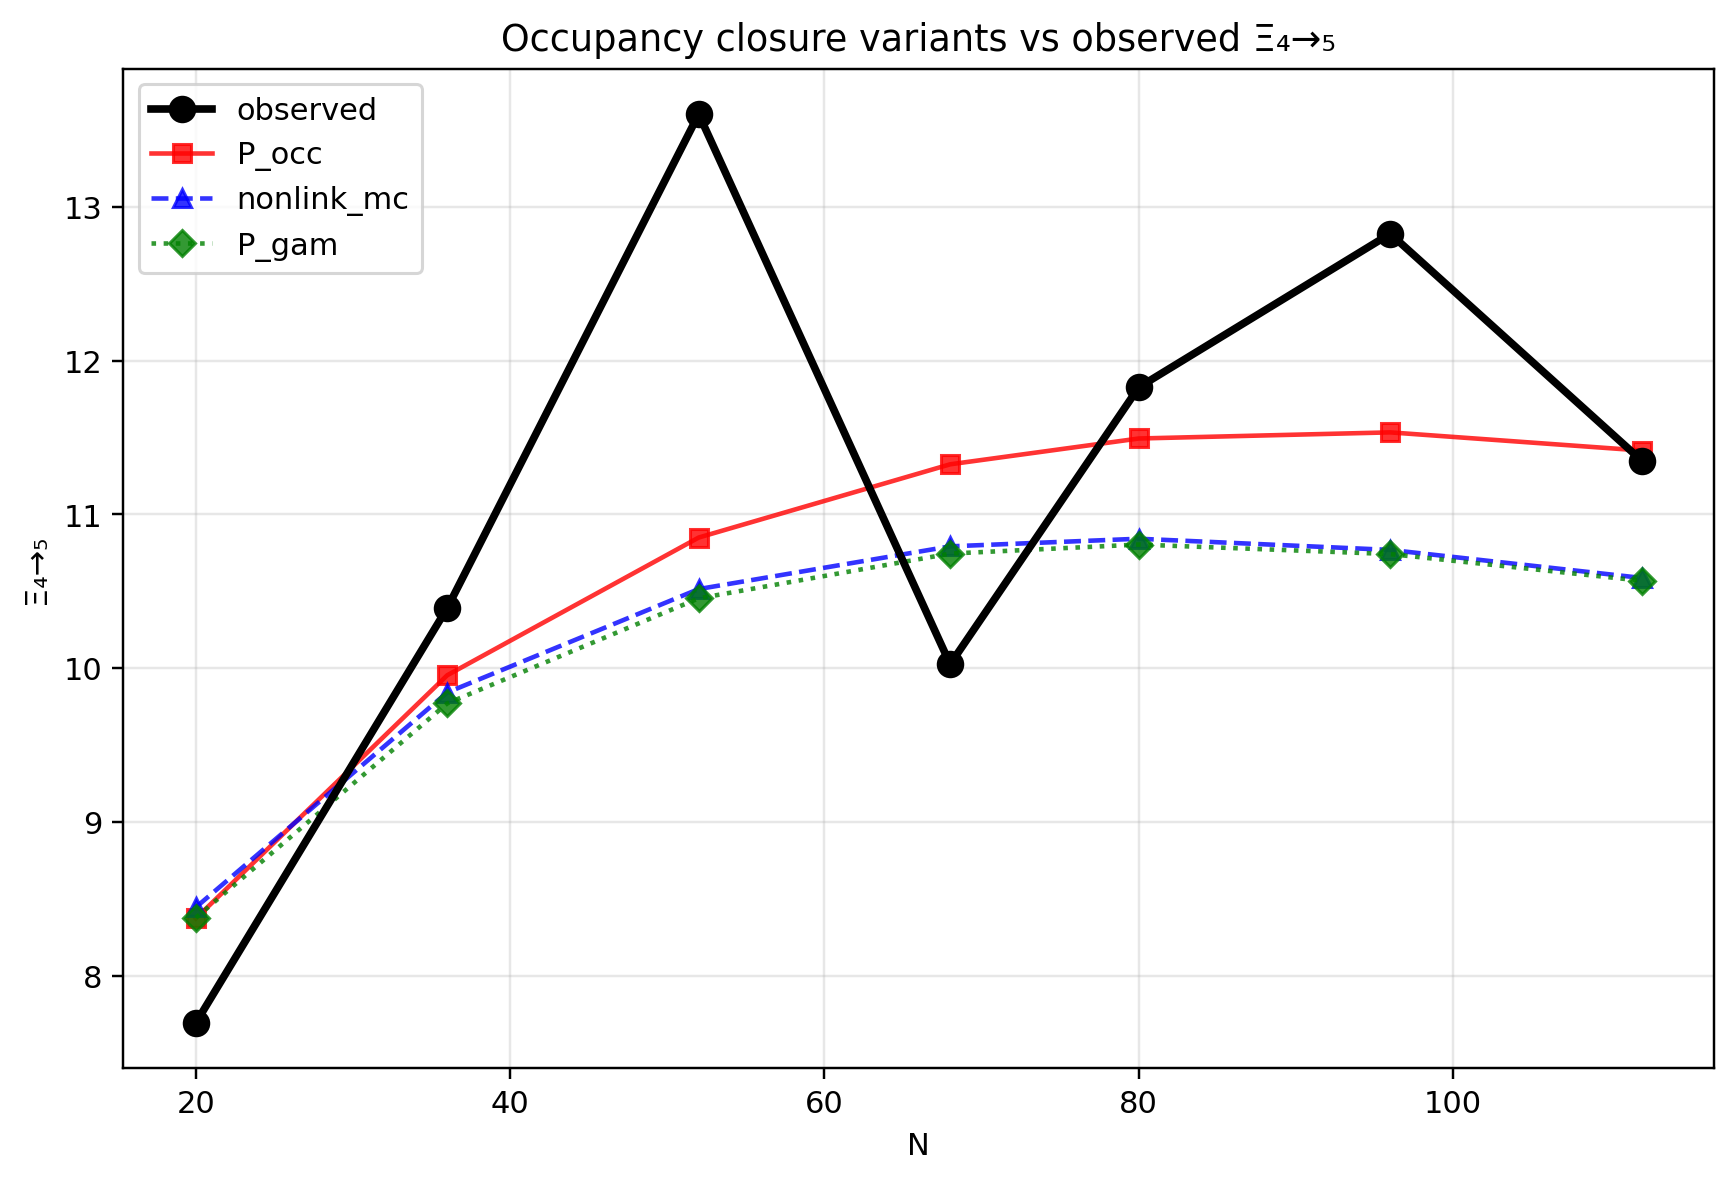

Source data for this figure (header and first rows):
closure, n, Xi_45
P_occ, 20, 8.374
P_occ, 36, 9.955
P_occ, 52, 10.85
P_occ, 68, 11.33
P_occ, 80, 11.49
P_occ, 96, 11.53
P_occ, 112, 11.42
nonlink_mc, 20, 8.446
nonlink_mc, 36, 9.842
nonlink_mc, 52, 10.51
nonlink_mc, 68, 10.79
nonlink_mc, 80, 10.84
nonlink_mc, 96, 10.77
nonlink_mc, 112, 10.59
P_gam, 20, 8.378
P_gam, 36, 9.772
P_gam, 52, 10.45
P_gam, 68, 10.75
P_gam, 80, 10.8
P_gam, 96, 10.74
P_gam, 112, 10.57
nonlink_m2, 20, 7.482
nonlink_m2, 36, 8.523
nonlink_m2, 52, 8.926
nonlink_m2, 68, 8.961
nonlink_m2, 80, 8.822
nonlink_m2, 96, 8.601
nonlink_m2, 112, 8.467
